Dataset: images_organized (GitHub, Alexr626/Warehouse-shelf-classifier). Classes: empty shelf, filled shelf.

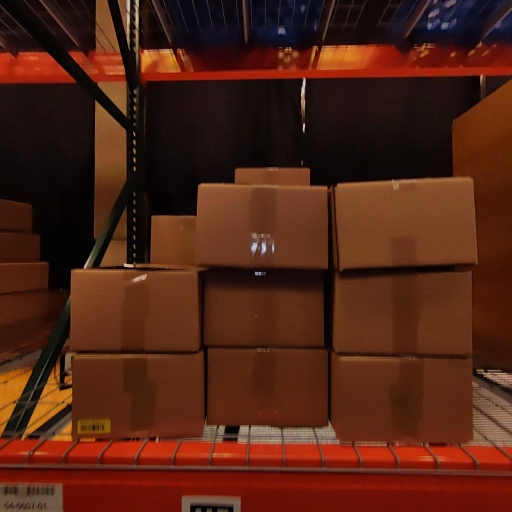
Label: filled shelf

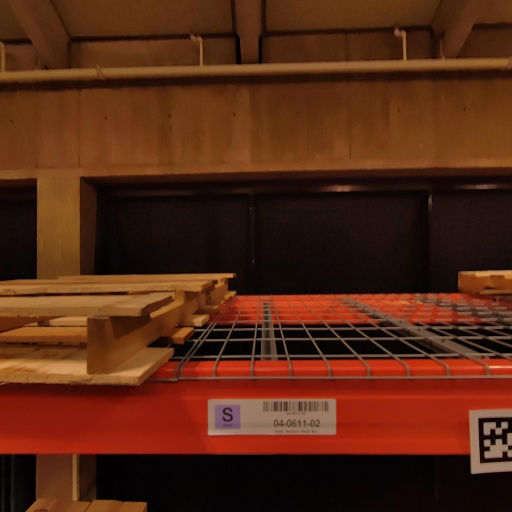
Label: empty shelf

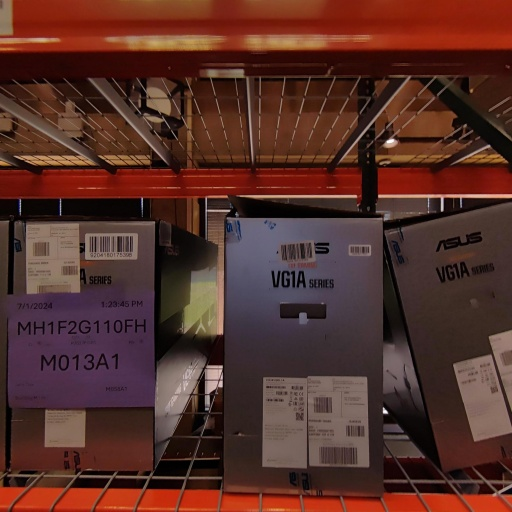
Label: filled shelf

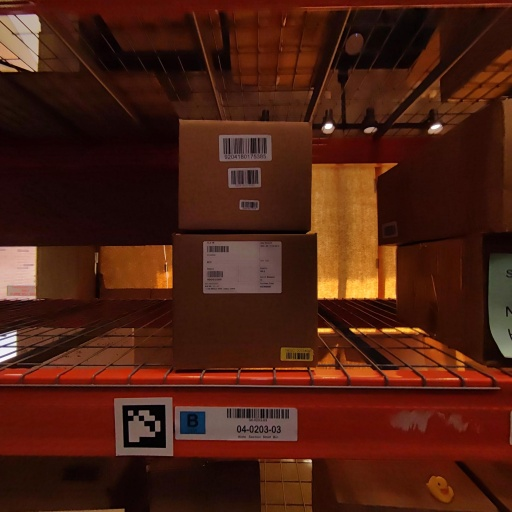
Label: filled shelf

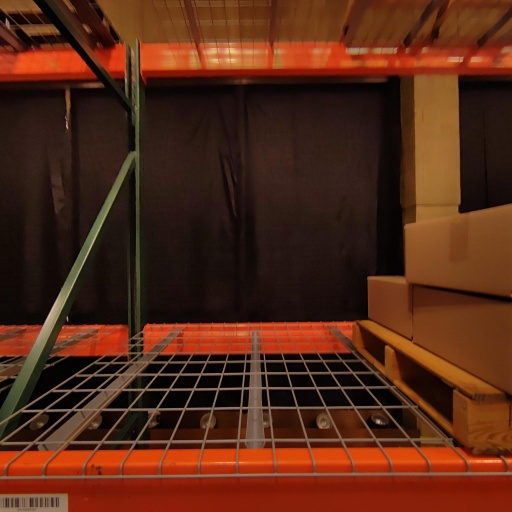
Label: empty shelf

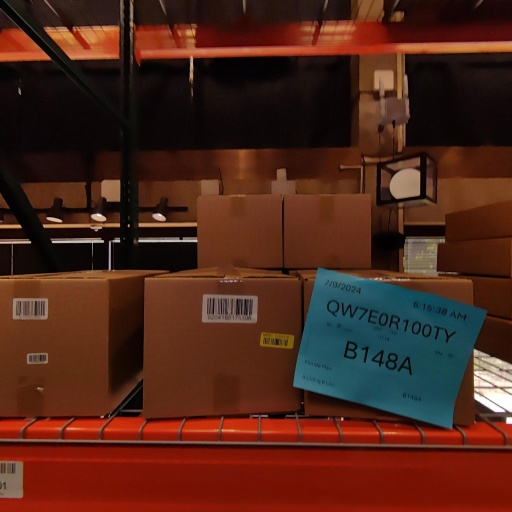
Label: filled shelf
